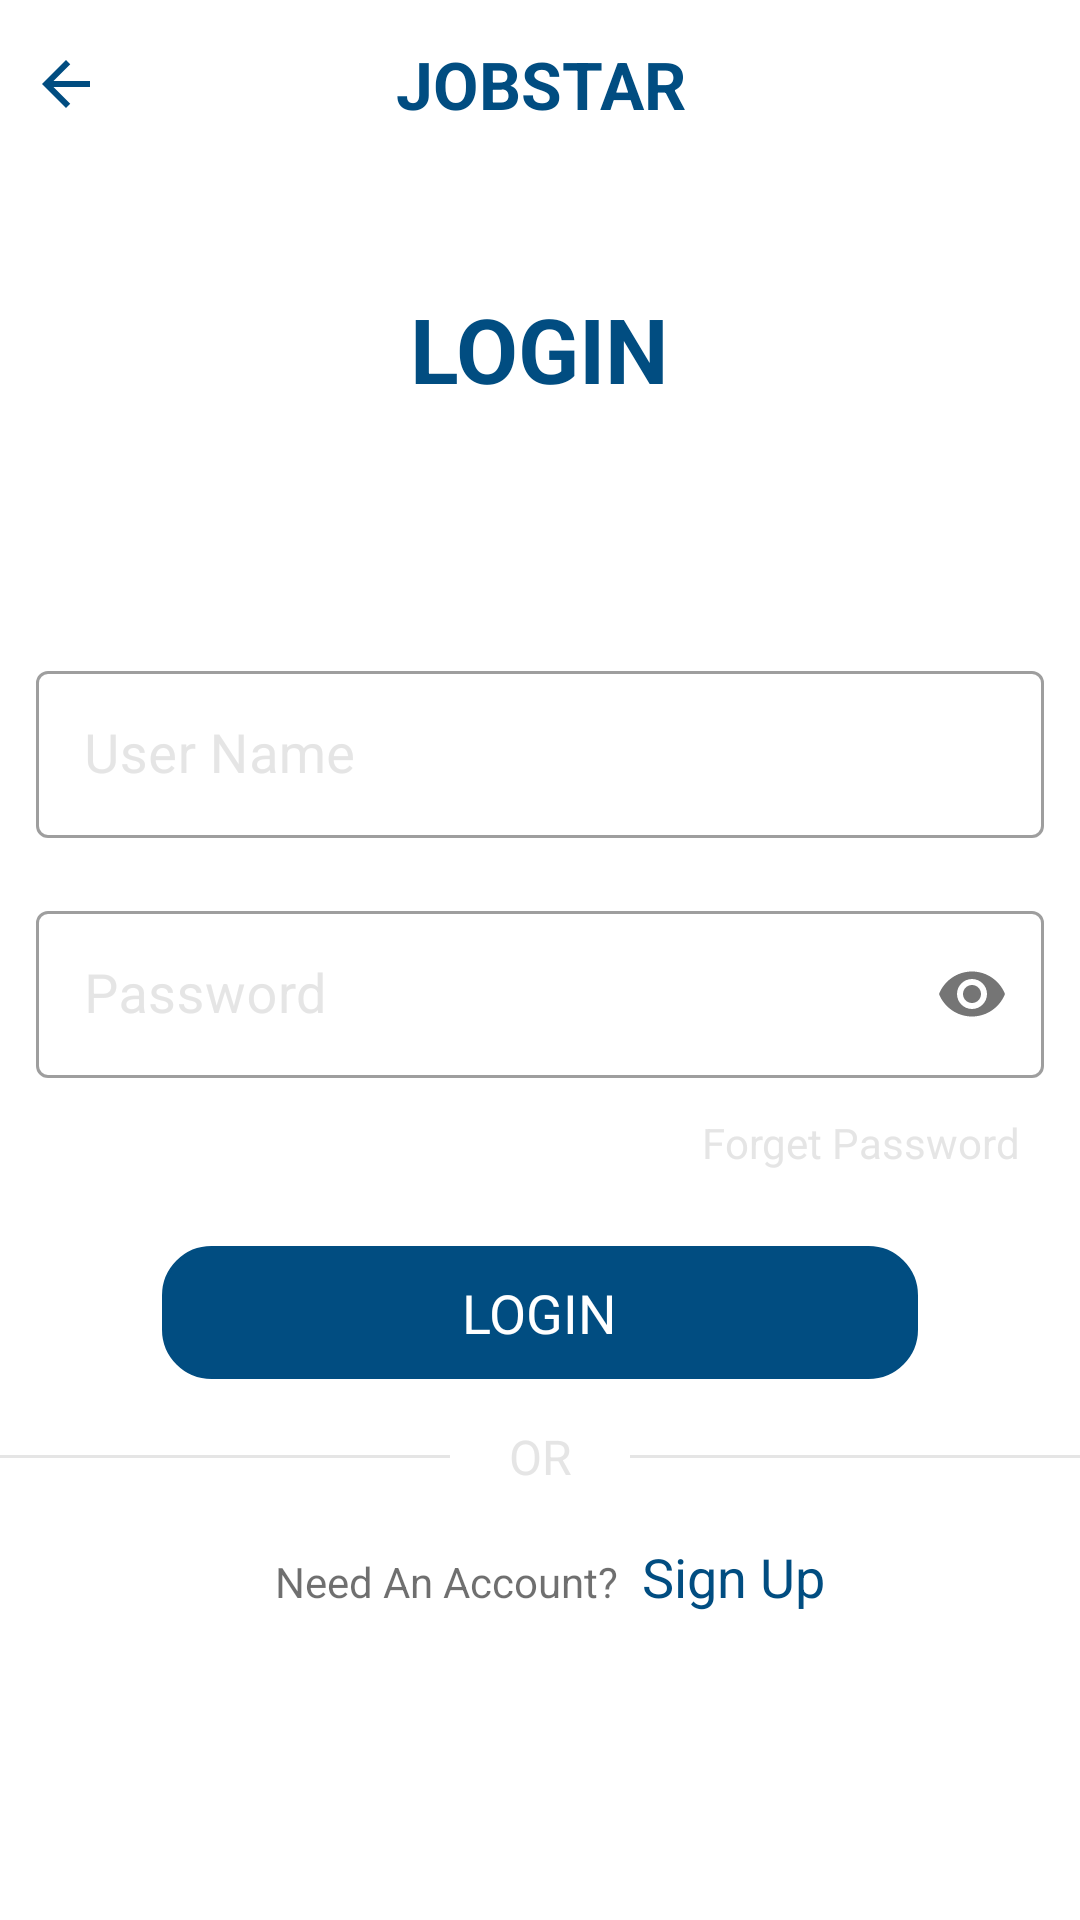

This screen was rendered from an Android layout file. Write that file and the resources it references.
<!-- AndroidManifest.xml: application theme Theme.JobStar -->
<!-- res/layout/activity_login.xml -->
<?xml version="1.0" encoding="utf-8"?>
<ScrollView xmlns:android="http://schemas.android.com/apk/res/android"
    xmlns:app="http://schemas.android.com/apk/res-auto"
    xmlns:tools="http://schemas.android.com/tools"
    android:layout_width="match_parent"
    android:layout_height="match_parent"
    android:background="@color/white"
    tools:context=".ui.login.LoginActivity">

    <LinearLayout
        android:layout_width="match_parent"
        android:layout_height="wrap_content"
        android:orientation="vertical">

    <include layout="@layout/default_app_bar"
        android:layout_width="match_parent"
        android:layout_height="?actionBarSize"/>

        <LinearLayout
            android:layout_width="match_parent"
            android:layout_height="wrap_content"
            android:orientation="vertical">

            <TextView
                android:layout_width="wrap_content"
                android:layout_height="wrap_content"
                android:text="Login"
                android:textAllCaps="true"
                android:textColor="@color/progress_clr"
                android:textStyle="bold"
                android:textSize="30sp"
                android:layout_gravity="center_horizontal"
                android:layout_marginTop="40sp" />

            <com.google.android.material.textfield.TextInputLayout
                android:layout_marginTop="80dp"
                android:layout_marginHorizontal="10dp"
                style="@style/Widget.MaterialComponents.TextInputLayout.OutlinedBox"
                android:layout_width="match_parent"
                android:layout_height="65dp"
                android:hint="User Name"
                android:textColorHint="@color/grey_clr"
                app:hintTextAppearance="@style/TextAppearence.App.TextInputLayout">

            <com.google.android.material.textfield.TextInputEditText
                android:id="@+id/user_name_login"
                style="@style/TextStyle"
                android:layout_width="match_parent"
                android:layout_height="match_parent"
                android:layout_marginTop="10dp"
                android:cursorVisible="true"
                android:gravity="center|start"
                android:inputType="textPersonName"
                android:maxLength="50"
                android:padding="10dp"
                android:textAlignment="viewStart"
                android:textColor="@color/black_lite"
                android:textColorHint="@color/black_lite"
                android:textSize="18sp" />
        </com.google.android.material.textfield.TextInputLayout>

            <com.google.android.material.textfield.TextInputLayout
                android:layout_marginTop="15dp"
                android:layout_marginHorizontal="10dp"
                style="@style/Widget.MaterialComponents.TextInputLayout.OutlinedBox"
                android:layout_width="match_parent"
                android:layout_height="65dp"
                android:hint="Password"
                android:textColorHint="@color/grey_clr"
                app:passwordToggleEnabled="true"
                app:hintTextAppearance="@style/TextAppearence.App.TextInputLayout">

                <com.google.android.material.textfield.TextInputEditText
                    android:id="@+id/password_login"
                    style="@style/TextStyle"
                    android:layout_width="match_parent"
                    android:layout_height="match_parent"
                    android:layout_marginTop="10dp"
                    android:cursorVisible="true"
                    android:gravity="center|start"
                    android:inputType="textPassword"
                    android:maxLength="50"
                    android:padding="10dp"
                    android:textAlignment="viewStart"
                    android:textColor="@color/black_lite"
                    android:textColorHint="@color/black_lite"
                    android:textSize="18sp" />
            </com.google.android.material.textfield.TextInputLayout>

            <TextView
                android:id="@+id/forget_password_login"
                android:layout_width="wrap_content"
                android:layout_height="wrap_content"
                android:text="Forget Password"
                android:layout_gravity="end"
                android:layout_marginEnd="20sp"
                android:layout_marginTop="10dp"
                android:textColor="@color/grey_clr"/>

            <TextView
                android:id="@+id/login_button"
                android:layout_width="wrap_content"
                android:layout_height="wrap_content"
                android:text="Login"
                android:background="@drawable/default_button_style"
                android:textColor="@color/white"
                android:paddingHorizontal="100dp"
                android:paddingVertical="10dp"
                android:textAllCaps="true"
                android:layout_gravity="center_horizontal"
                android:textSize="18dp"
                android:layout_marginTop="25dp"
                />

            <LinearLayout
                android:layout_marginTop="15dp"
                android:layout_marginBottom="5dp"
                android:layout_width="match_parent"
                android:layout_height="wrap_content"
                android:orientation="horizontal"
                android:weightSum="12">

                <LinearLayout
                    android:layout_width="0dp"
                    android:layout_height="1dp"
                    android:layout_gravity="center"
                    android:layout_weight="5"
                    android:background="@color/grey_clr" />

                <TextView
                    android:layout_width="0dp"
                    android:layout_height="wrap_content"
                    android:layout_weight="2"
                    android:text="or"
                    android:textAllCaps="true"
                    android:textAlignment="center"
                    android:textColor="@color/grey_clr"
                    android:textSize="16sp"
                    tools:ignore="SmallSp" />

                <LinearLayout
                    android:layout_width="0dp"
                    android:layout_height="1dp"
                    android:layout_gravity="center"
                    android:layout_weight="5"
                    android:background="@color/grey_clr" />
            </LinearLayout>

            <LinearLayout
                android:layout_gravity="center_horizontal"
                android:id="@+id/btn_sign_up_login"
                android:layout_width="wrap_content"
                android:layout_height="wrap_content"
                android:orientation="horizontal">

                <TextView
                    android:layout_width="match_parent"
                    android:layout_height="wrap_content"
                    android:layout_marginStart="12dp"
                    android:layout_marginTop="12dp"
                    android:layout_marginBottom="5dp"
                    android:gravity="center"
                    android:text="Need An Account?"
                    android:textAlignment="center"
                    android:textColor="@color/black_lite"
                    android:textSize="14sp" />

                <TextView
                    android:layout_width="match_parent"
                    android:layout_height="wrap_content"
                    android:layout_marginStart="3dp"
                    android:layout_marginTop="12dp"
                    android:layout_marginBottom="5dp"
                    android:gravity="center"
                    android:text="Sign Up"
                    android:textAlignment="center"
                    android:paddingStart="5dp"
                    android:paddingEnd="5dp"
                    android:textColor="@color/progress_clr"
                    android:textSize="18sp" />

            </LinearLayout>

        </LinearLayout>

    </LinearLayout>

</ScrollView>
<!-- res/layout/default_app_bar.xml (included above) -->
<?xml version="1.0" encoding="utf-8"?>
<RelativeLayout xmlns:android="http://schemas.android.com/apk/res/android"
    xmlns:tools="http://schemas.android.com/tools"
    android:layout_width="match_parent"
    android:background="@color/white"
    android:layout_height="?actionBarSize" >

    <ImageView
        android:paddingHorizontal="10dp"
        android:layout_width="wrap_content"
        android:layout_height="match_parent"
        android:src="@drawable/arrow_back"
        android:layout_alignParentStart="true"/>

    <TextView android:layout_width="match_parent"
        android:layout_height="?actionBarSize"
        android:gravity="center"
        android:textColor="@color/progress_clr"
        android:textStyle="bold"
        android:textAlignment="center"
        android:text="@string/jobstar"
        android:textAllCaps="true"
        android:textSize="22sp"/>
</RelativeLayout>
<!-- resources referenced by this layout -->
<resources>
  <color name="black_lite">#90000000</color>
  <color name="grey_clr">#B2DADADA</color>
  <color name="progress_clr">#FF014D81</color>
  <color name="white">#FFFFFFFF</color>
  <!-- drawable arrow_back (drawable) -->
  <vector xmlns:android="http://schemas.android.com/apk/res/android"
      android:width="24dp"
      android:height="24dp"
      android:viewportWidth="24"
      android:viewportHeight="24"
      android:autoMirrored="true">
    <path
        android:fillColor="@color/progress_clr"
        android:pathData="M20,11H7.83l5.59,-5.59L12,4l-8,8 8,8 1.41,-1.41L7.83,13H20v-2z"/>
  </vector>
  <!-- drawable default_button_style (drawable) -->
  <?xml version="1.0" encoding="utf-8"?>
  <selector xmlns:android="http://schemas.android.com/apk/res/android">
      <item android:state_pressed="true">
          <shape android:shape="rectangle">
              <corners android:radius="16dp" />
              <stroke android:width="1dip" android:color="@color/light_blue_clr" />
              <gradient android:angle="-90" android:endColor="@color/light_blue_clr" android:startColor="@color/light_blue_clr" />
          </shape>
      </item>
      <item android:state_focused="true">
          <shape android:shape="rectangle">
              <corners android:radius="16dp" />
              <stroke android:width="1dip" android:color="@color/light_blue_clr" />
              <solid android:color="@color/light_blue_clr" />
          </shape>
      </item>
      <item>
          <shape android:shape="rectangle">
              <corners android:radius="16dp" />
              <stroke android:width="1dip" android:color="@color/progress_clr" />
              <gradient android:angle="-90" android:endColor="@color/progress_clr" android:startColor="@color/progress_clr" />
          </shape>
      </item>
  </selector>
  <string name="jobstar">JobStar</string>
  <style name="TextAppearence.App.TextInputLayout" parent="@android:style/TextAppearance">
          <item name="android:textColor">@color/grey_clr</item>
          <item name="colorControlNormal">#c5c5c5</item>
          <item name="colorControlActivated">@color/black</item>
          <item name="colorControlHighlight">@color/black</item>
      </style>
  <style name="TextStyle">
          <item name="android:layout_marginTop">2dp</item>
          <item name="android:layout_marginBottom">2dp</item>
          <item name="android:layout_marginLeft">2dp</item>
          <item name="android:layout_marginRight">2dp</item>
          <item name="android:textColor">@color/black</item>
      </style>
  <style name="Theme.JobStar" parent="Theme.MaterialComponents.Light.NoActionBar">
          
          <item name="colorPrimary">@color/light_blue_clr</item>
          <item name="colorPrimaryVariant">@color/dark_blue_clr</item>
          <item name="colorOnPrimary">@color/white</item>
          
          <item name="colorSecondary">@color/teal_200</item>
          <item name="colorSecondaryVariant">@color/teal_700</item>
          <item name="colorOnSecondary">@color/black</item>
          
          <item name="android:statusBarColor" tools:targetApi="l">?attr/colorPrimaryVariant</item>
  
          <item name="windowActionBar">false</item>
          <item name="windowNoTitle">true</item>
          
      </style>
  <color name="light_blue_clr">#1061EE</color>
  <color name="black">#FF000000</color>
  <color name="dark_blue_clr">#FF3570DF</color>
  <color name="teal_200">#FF03DAC5</color>
  <color name="teal_700">#FF018786</color>
</resources>
